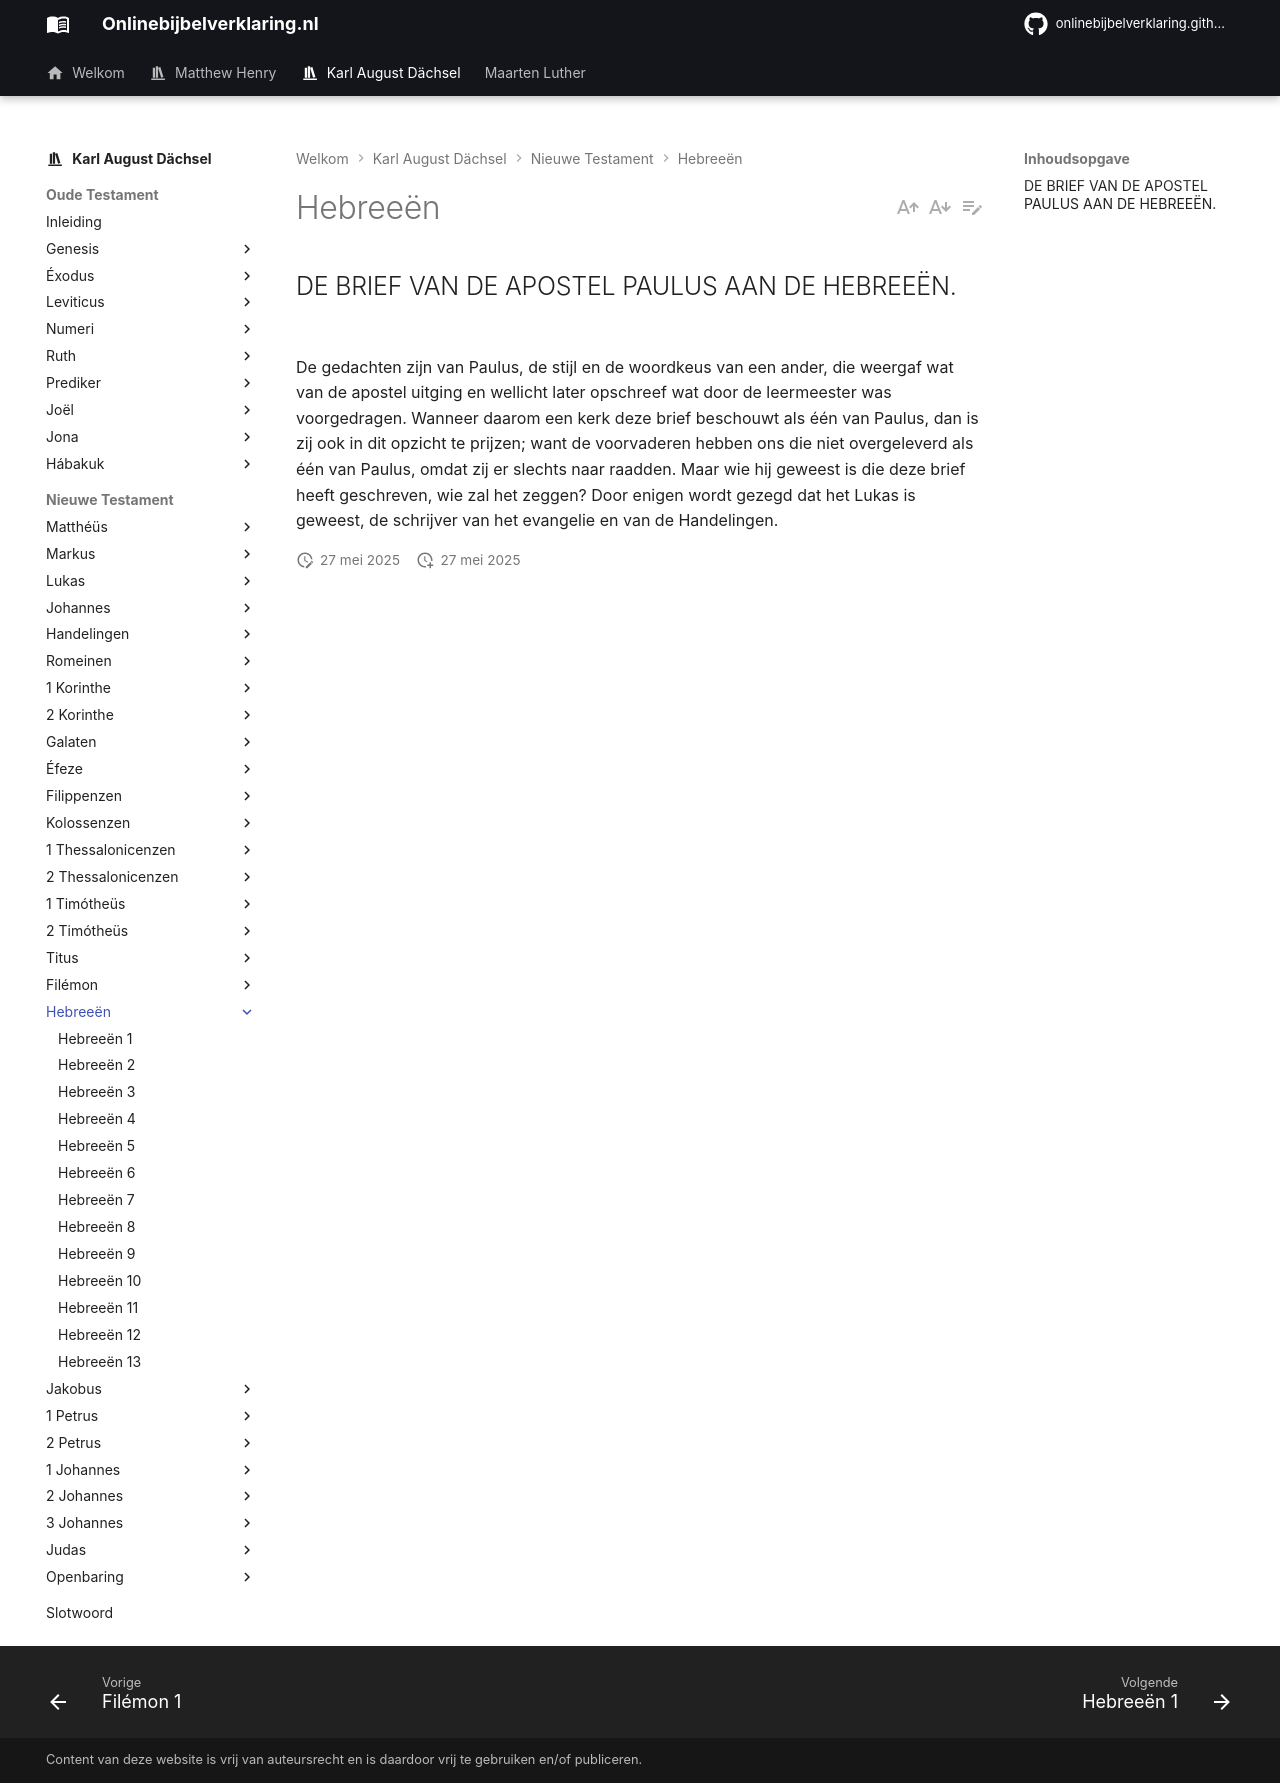

repository: onlinebijbelverklaring/onlinebijbelverklaring.github.io · page: karlaugustdachsel/Hebreeen/index.html · generator: mkdocs

## DE BRIEF VAN DE APOSTEL PAULUS AAN DE HEBREEËN.

De gedachten zijn van Paulus, de stijl en de woordkeus van een ander, die weergaf wat van de apostel uitging en wellicht later opschreef wat door de leermeester was voorgedragen. Wanneer daarom een kerk deze brief beschouwt als één van Paulus, dan is zij ook in dit opzicht te prijzen; want de voorvaderen hebben ons die niet overgeleverd als één van Paulus, omdat zij er slechts naar raadden. Maar wie hij geweest is die deze brief heeft geschreven, wie zal het zeggen? Door enigen wordt gezegd dat het Lukas is geweest, de schrijver van het evangelie en van de Handelingen.
